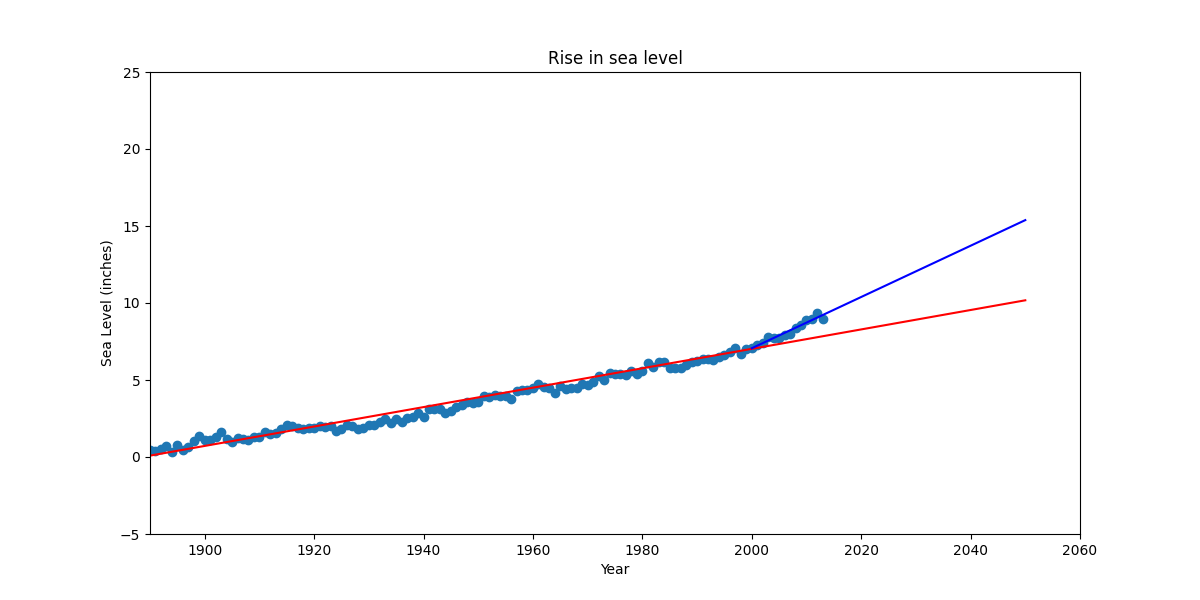

The table this chart was drawn from, first rows:
Year; CSIRO Adjusted Sea Level; Lower Error Bound; Upper Error Bound; NOAA Adjusted Sea Level
1880; 0; -0.9528; 0.9528; 
1881; 0.2205; -0.7323; 1.173; 
1882; -0.4409; -1.346; 0.4646; 
1883; -0.2323; -1.13; 0.6654; 
1884; 0.5906; -0.2835; 1.465; 
1885; 0.5315; -0.3307; 1.394; 
1886; 0.437; -0.3819; 1.256; 
1887; 0.2165; -0.6024; 1.035; 
1888; 0.2992; -0.5197; 1.118; 
1889; 0.3622; -0.4567; 1.181; 
1890; 0.4409; -0.374; 1.256; 
1891; 0.374; -0.4409; 1.189; 
1892; 0.5; -0.315; 1.315; 
1893; 0.685; -0.1142; 1.484; 
1894; 0.3031; -0.5472; 1.154; 
1895; 0.7677; -0.08268; 1.618; 
1896; 0.4685; -0.3661; 1.303; 
1897; 0.6732; -0.1457; 1.492; 
1898; 1.043; 0.2677; 1.819; 
1899; 1.339; 0.5748; 2.102; 
1900; 1.126; 0.4055; 1.846; 
1901; 1.11; 0.4173; 1.803; 
1902; 1.291; 0.6102; 1.972; 
1903; 1.606; 0.937; 2.276; 
1904; 1.201; 0.5354; 1.866; 
1905; 0.9843; 0.378; 1.591; 
1906; 1.252; 0.6732; 1.831; 
1907; 1.197; 0.6102; 1.783; 
1908; 1.098; 0.5276; 1.669; 
1909; 1.276; 0.7008; 1.85; 
1910; 1.272; 0.6969; 1.846; 
1911; 1.598; 1.039; 2.157; 
1912; 1.476; 0.9173; 2.035; 
1913; 1.547; 0.9921; 2.102; 
1914; 1.795; 1.252; 2.339; 
1915; 2.106; 1.571; 2.642; 
1916; 2.031; 1.52; 2.543; 
1917; 1.854; 1.35; 2.358; 
1918; 1.791; 1.291; 2.291; 
1919; 1.854; 1.354; 2.354; 
1920; 1.906; 1.394; 2.417; 
1921; 1.988; 1.472; 2.504; 
1922; 1.953; 1.433; 2.472; 
1923; 2; 1.488; 2.512; 
1924; 1.713; 1.197; 2.228; 
1925; 1.791; 1.256; 2.327; 
1926; 2.047; 1.508; 2.587; 
1927; 2.004; 1.496; 2.512; 
1928; 1.85; 1.366; 2.335; 
1929; 1.906; 1.429; 2.382; 
1930; 2.063; 1.591; 2.535; 
1931; 2.047; 1.567; 2.528; 
1932; 2.272; 1.803; 2.74; 
1933; 2.441; 1.976; 2.906; 
1934; 2.228; 1.76; 2.697; 
1935; 2.449; 1.98; 2.917; 
1936; 2.295; 1.831; 2.76; 
1937; 2.52; 2.055; 2.984; 
1938; 2.622; 2.157; 3.087; 
1939; 2.827; 2.346; 3.307; 
... 74 more rows
